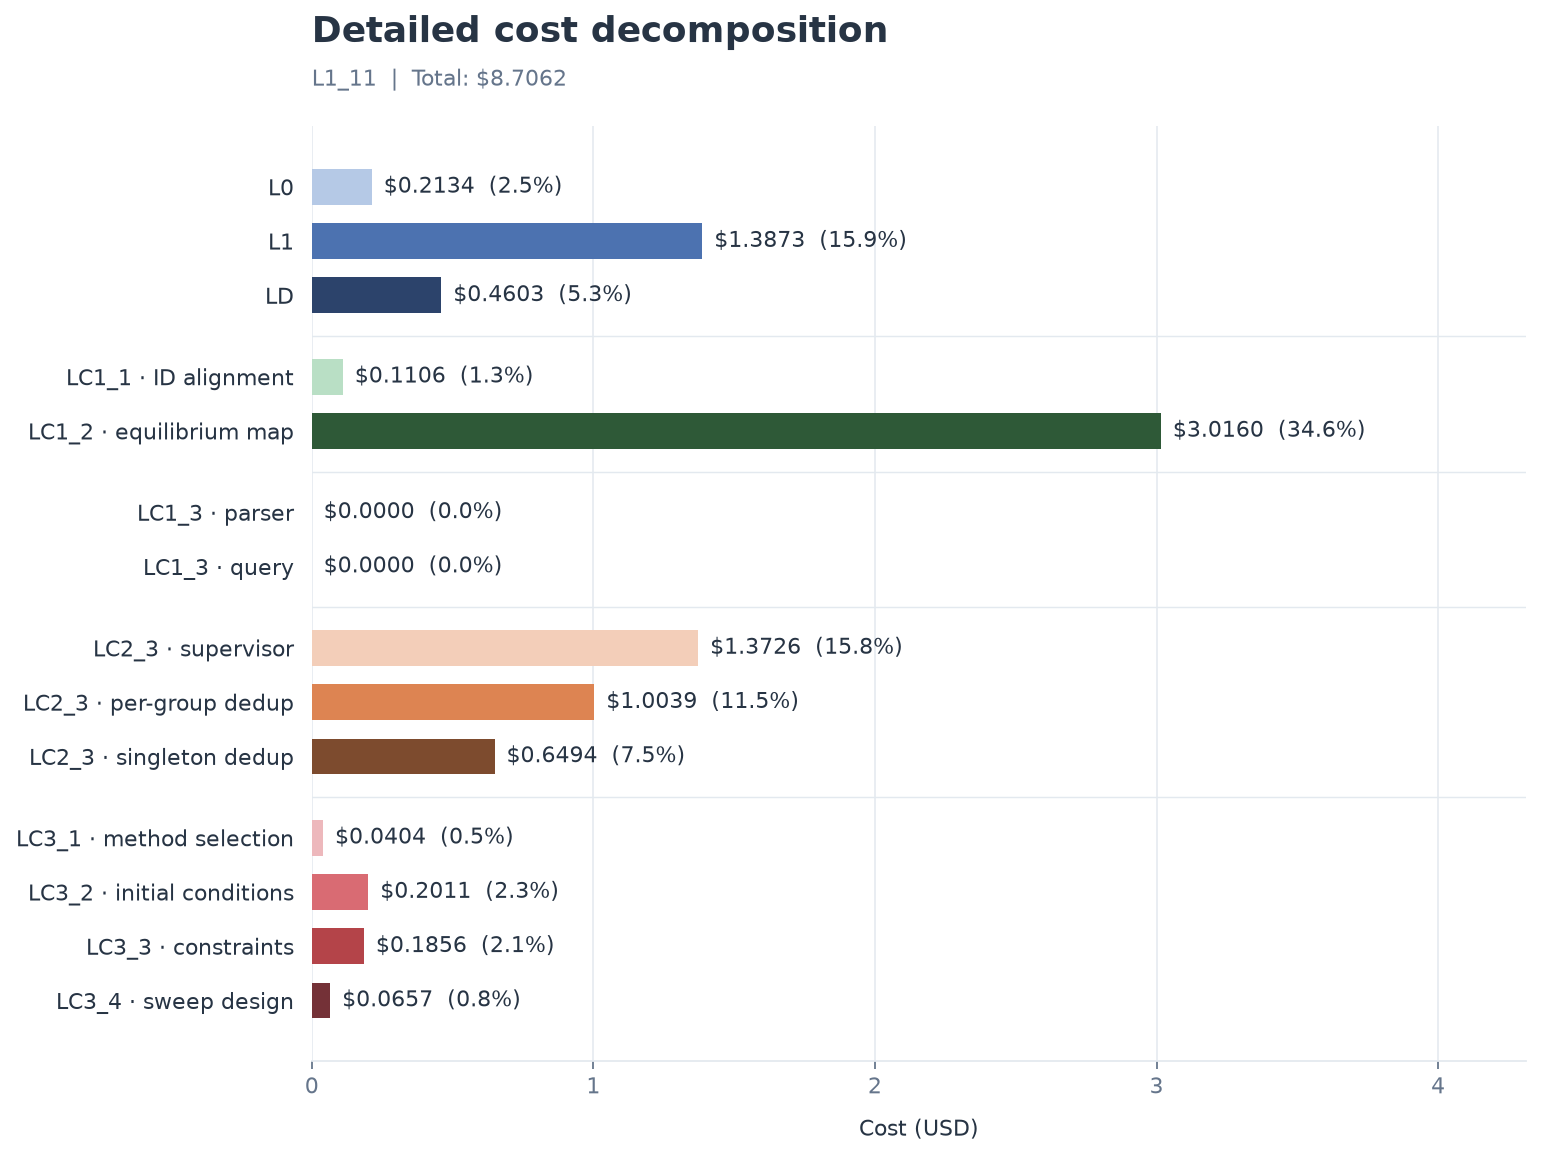

The file beside this chart, header and first rows:
stage, step, cost_usd, share_percent
L0, L0, 0.2134, 2.451
L1, L1, 1.387, 15.93
LD, LD, 0.4603, 5.287
LC1, LC1_1 · ID alignment, 0.1106, 1.27
LC1, LC1_2 · equilibrium map, 3.016, 34.64
LC1, LC1_3 · parser, 0.0000, 0.000000
LC1, LC1_3 · query, 0.0000, 0.000000
LC2, LC2_3 · supervisor, 1.373, 15.77
LC2, LC2_3 · per-group dedup, 1.004, 11.53
LC2, LC2_3 · singleton dedup, 0.6494, 7.459
LC3, LC3_1 · method selection, 0.0404, 0.464
LC3, LC3_2 · initial conditions, 0.2011, 2.31
LC3, LC3_3 · constraints, 0.1856, 2.132
LC3, LC3_4 · sweep design, 0.0657, 0.7546
